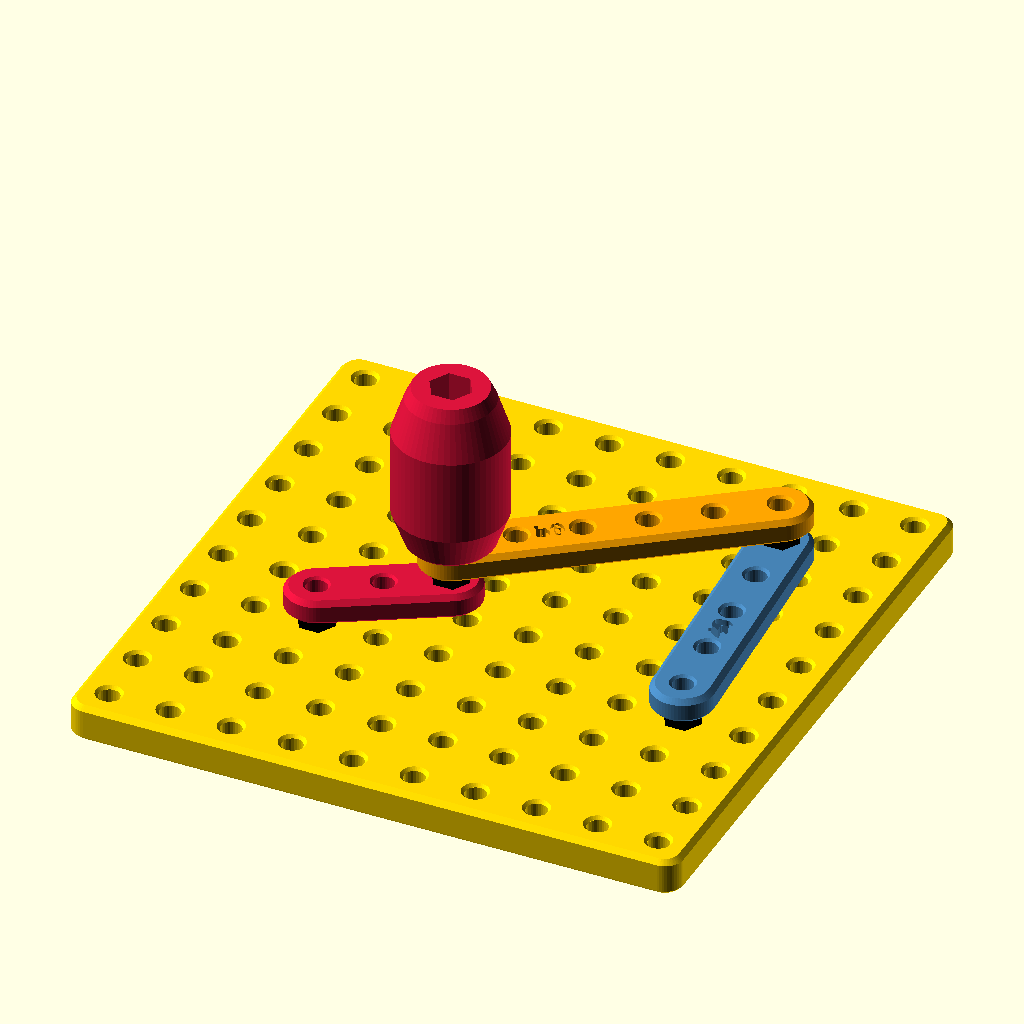
Cell 1: rendered with the file's own defaults.
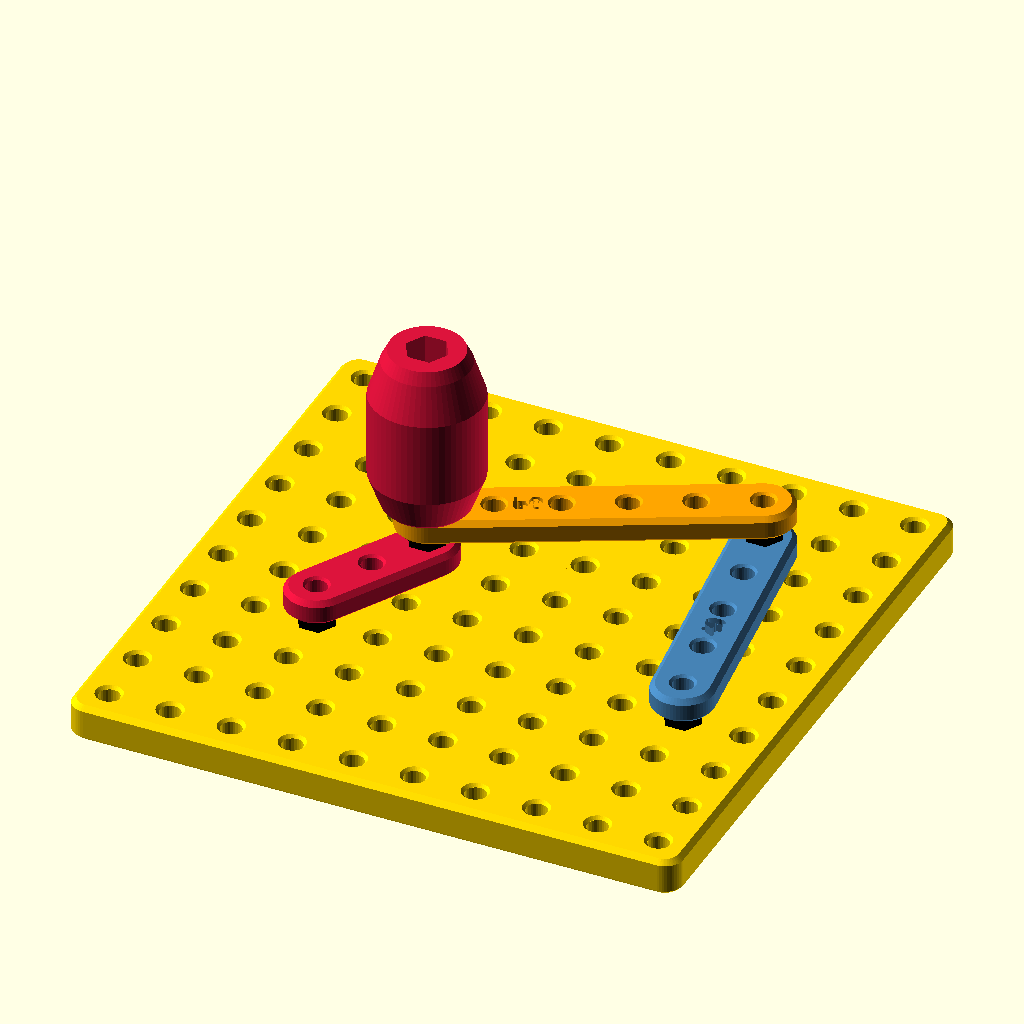
Cell 2 — crank set to 60, the other parameters unchanged.
All cells are drawn from the same view direction (rotation 55°, 0°, 25°, orthographic, colour scheme Cornfield), but the view is re-fitted for each cell, so position and scale can differ between cells as well as the parameter.
OpenSCAD source file STEM_KIT/ASSEMBLIES/linkage_fourbar.scad:
// =====================================================================
//  ASSEMBLY: Four-bar linkage (Kit 10, MVP)
//  Ground A = (25,35), B = (85,35) on the base plate (60 mm apart).
//  Crank 20 mm (3-hole link), coupler 50 mm (6-hole), rocker 40 mm
//  (5-hole). Grashof: 20 + 60 <= 50 + 40  →  crank turns fully, rocker
//  rocks 60°; transmission angle stays 51°–125°. Knob on the crank pin.
//  Layers (z): crank & rocker 8.6–12.6, coupler 15.2–19.2.
//  Ground pivots: M3 x 12 head-up, locked to the plate by two nuts;
//  moving pivots: M3 screw head-down, nut on the lower link, nylock top.
// =====================================================================
include <../PARAMETERS/config.scad>
use <asm_lib.scad>
use <../COMMON/mounts/base_plate.scad>
use <../MECHANICAL/linkage/link_bar.scad>
use <../DYNAMO/hand_generator/crank_knob.scad>

crank = 30;          // crank angle (deg)
only = "";

module item(name, col = "SteelBlue") {
    echo("ITEM", name);
    if (only == "" || only == name || (is_list(only) && len([for (o = only) if (o == name) 1]) > 0)) color(col) children();
}

A = [25, 35]; B = [85, 35];
a = 20; b = 50; c = 40;
P = A + a * [cos(crank), sin(crank)];
d = norm(B - P);
u = (B - P) / d;
a1 = (b * b - c * c + d * d) / (2 * d);
h = sqrt(max(b * b - a1 * a1, 0));
Cp = P + a1 * u + h * [-u[1], u[0]];               // upper branch
z1 = plate_thickness + nut_thick + 0.2;            // lower layer
z2 = z1 + foot_thickness + nut_thick;              // coupler layer (15.2)

function ang(p, q) = atan2(q[1] - p[1], q[0] - p[0]);
echo("FOURBAR", P, Cp, ang(B, Cp));

item("base_plate", "Gold") grid_plate(10, 10);
for (g = [A, B]) item(str("ground_nut_", g[0]), "Black") translate([g[0], g[1], plate_thickness]) m3_nut();
item("crank", "Crimson") translate([A[0], A[1], z1]) rotate(crank) link_bar(3);
item("rocker", "SteelBlue") translate([B[0], B[1], z1]) rotate(ang(B, Cp)) link_bar(5);
item("coupler", "Orange") translate([P[0], P[1], z2]) rotate(ang(P, Cp)) link_bar(6);
for (q = [P, Cp]) item(str("lock_nut_", round(q[0])), "Black") translate([q[0], q[1], z1 + foot_thickness]) m3_nut();
item("knob", "Crimson") translate([P[0], P[1], z2 + foot_thickness + 0.2]) crank_knob();
Parameter table extracted from the source (name, type, default, range or options):
crank: number, default 30
only: string, default ""
